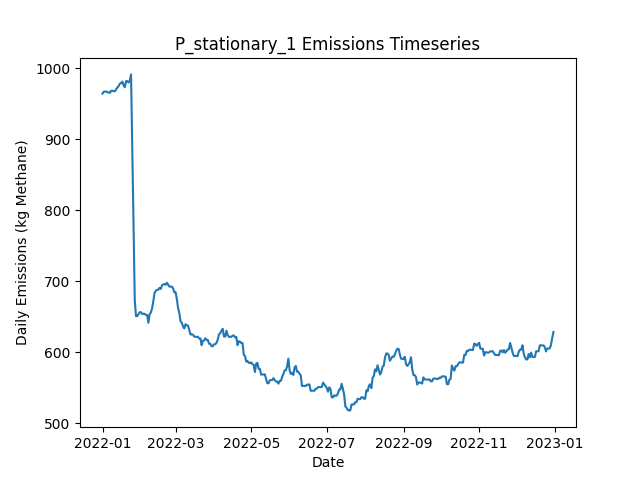

The table this chart was drawn from, first rows:
Date, Daily Emissions (Kg Methane), Daily Mitigable Emissions (Kg Methane), Daily Non-Mitigable Emissions (Kg Methan…, Daily Cost ($), Active Leaks, New Leaks, Leaks Repaired, Leaks Naturally Repaired, Leaks Tagged, Daily Repair Cost ($), Daily Natural Repair Cost ($), stationary_mdl_high Deployment Cost ($), stationary_mdl_high Sites flagged for Fo…, stationary_mdl_high Leaks tagged for rep…, stationary_mdl_high Sites Visited, stationary_mdl_high Travel Time (Minutes…, stationary_mdl_high Survey Time (Minutes…, OGI_FU_mdl_high Deployment Cost ($), OGI_FU_mdl_high Sites flagged for Follow…, OGI_FU_mdl_high Leaks tagged for repair, OGI_FU_mdl_high Sites Visited, OGI_FU_mdl_high Travel Time (Minutes), OGI_FU_mdl_high Survey Time (Minutes)
2022-01-01, 964.2, 748.6, 215.7, 6030, 363, 364, 0, 0, 0.00000, 0.00000, 0.00000, 6030, 0, , 10, 0, 0, 0.00000, , 0, 0, 0, 0
2022-01-02, 966.9, 751.2, 215.7, 30, 364, 1, 0, 0, 0.00000, 0.00000, 0.00000, 30, 0, , 10, 0, 0, 0.00000, , 0, 0, 0, 0
2022-01-03, 967.1, 751.5, 215.7, 30, 365, 1, 0, 0, 0.00000, 0.00000, 0.00000, 30, 0, , 10, 0, 0, 0.00000, , 0, 0, 0, 0
2022-01-04, 967.1, 751.5, 215.7, 30, 365, 0, 0, 0, 0.00000, 0.00000, 0.00000, 30, 0, , 10, 0, 0, 0.00000, , 0, 0, 0, 0
2022-01-05, 966, 750.3, 215.7, 30, 363, 1, 0, 3, 0.00000, 0.00000, 600, 30, 0, , 10, 0, 0, 0.00000, , 0, 0, 0, 0
2022-01-06, 966, 750.3, 215.7, 30, 363, 0, 0, 0, 0.00000, 0.00000, 0.00000, 30, 0, , 10, 0, 0, 0.00000, , 0, 0, 0, 0
2022-01-07, 965.3, 750.3, 215, 30, 362, 0, 0, 0, 0.00000, 0.00000, 0.00000, 30, 0, , 10, 0, 0, 0.00000, , 0, 0, 0, 0
2022-01-08, 968.2, 753.2, 215, 30, 363, 2, 0, 1, 0.00000, 0.00000, 200, 30, 0, , 10, 0, 0, 0.00000, , 0, 0, 0, 0
2022-01-09, 968.2, 753.2, 215, 30, 363, 1, 0, 1, 0.00000, 0.00000, 200, 30, 0, , 10, 0, 0, 0.00000, , 0, 0, 0, 0
2022-01-10, 967.6, 753.2, 214.3, 1030, 362, 0, 0, 0, 24, 0.00000, 0.00000, 30, 10, , 10, 0, 0, 1000, , 24, 3, 120, 360
2022-01-11, 967.6, 753.2, 214.3, 1030, 362, 0, 0, 0, 20, 0.00000, 0.00000, 30, 0, , 10, 0, 0, 1000, , 20, 3, 120, 360
2022-01-12, 970.3, 747.7, 222.6, 1030, 362, 2, 0, 1, 22, 0.00000, 200, 30, 0, , 10, 0, 0, 1000, , 22, 3, 120, 360
2022-01-13, 972.9, 750.3, 222.6, 530, 363, 1, 0, 0, 7, 0.00000, 0.00000, 30, 0, , 10, 0, 0, 500, , 7, 1, 30, 120
2022-01-14, 974.9, 750.3, 224.6, 30, 364, 1, 0, 0, 0.00000, 0.00000, 0.00000, 30, 0, , 10, 0, 0, 0.00000, , 0, 0, 0, 0
2022-01-15, 978.2, 752.1, 226.1, 30, 364, 2, 0, 1, 0.00000, 0.00000, 200, 30, 0, , 10, 0, 0, 0.00000, , 0, 0, 0, 0
2022-01-16, 978.9, 754.8, 224.1, 30, 364, 1, 0, 0, 0.00000, 0.00000, 0.00000, 30, 0, , 10, 0, 0, 0.00000, , 0, 0, 0, 0
2022-01-17, 981.2, 757, 224.1, 30, 364, 1, 0, 1, 0.00000, 0.00000, 200, 30, 0, , 10, 0, 0, 0.00000, , 0, 0, 0, 0
2022-01-18, 975.8, 751.7, 224.1, 30, 362, 0, 0, 2, 0.00000, 0.00000, 400, 30, 0, , 10, 0, 0, 0.00000, , 0, 0, 0, 0
2022-01-19, 973.1, 749, 224.1, 1030, 361, 0, 0, 1, 24, 0.00000, 200, 30, 10, , 10, 0, 0, 1000, , 24, 3, 120, 360
2022-01-20, 981.8, 749, 232.8, 1030, 363, 2, 0, 0, 20, 0.00000, 0.00000, 30, 0, , 10, 0, 0, 1000, , 20, 3, 120, 360
2022-01-21, 981.8, 749, 232.8, 1030, 363, 0, 0, 0, 23, 0.00000, 0.00000, 30, 0, , 10, 0, 0, 1000, , 23, 3, 120, 360
2022-01-22, 979.9, 749, 230.9, 530, 362, 1, 0, 0, 7, 0.00000, 0.00000, 30, 0, , 10, 0, 0, 500, , 7, 1, 30, 120
2022-01-23, 982.3, 751.5, 230.9, 30, 362, 1, 0, 1, 0.00000, 0.00000, 200, 30, 0, , 10, 0, 0, 0.00000, , 0, 0, 0, 0
2022-01-24, 991.3, 751.5, 239.8, 30, 363, 2, 0, 1, 0.00000, 0.00000, 200, 30, 0, , 10, 0, 0, 0.00000, , 0, 0, 0, 0
2022-01-25, 891.2, 651.4, 239.8, 4230, 344, 2, 21, 0, 0.00000, 4200, 0.00000, 30, 0, , 10, 0, 0, 0.00000, , 0, 0, 0, 0
2022-01-26, 782.1, 542.3, 239.8, 3230, 327, 0, 16, 1, 0.00000, 3200, 200, 30, 0, , 10, 0, 0, 0.00000, , 0, 0, 0, 0
2022-01-27, 673.7, 433.9, 239.8, 3630, 309, 0, 18, 0, 0.00000, 3600, 0.00000, 30, 0, , 10, 0, 0, 0.00000, , 0, 0, 0, 0
2022-01-28, 650.9, 411.1, 239.8, 2430, 305, 3, 7, 0, 5, 1400, 0.00000, 30, 10, , 10, 0, 0, 1000, , 5, 3, 120, 360
2022-01-29, 650.9, 411.1, 239.8, 1030, 305, 0, 0, 0, 6, 0.00000, 0.00000, 30, 0, , 10, 0, 0, 1000, , 6, 3, 120, 360
2022-01-30, 653.6, 413.8, 239.8, 1030, 306, 1, 0, 0, 10, 0.00000, 0.00000, 30, 0, , 10, 0, 0, 1000, , 10, 3, 120, 360
2022-01-31, 656.3, 416.5, 239.8, 530, 307, 1, 0, 0, 2, 0.00000, 0.00000, 30, 0, , 10, 0, 0, 500, , 2, 1, 30, 120
2022-02-01, 656.5, 416.7, 239.8, 30, 307, 2, 0, 2, 0.00000, 0.00000, 400, 30, 0, , 10, 0, 0, 0.00000, , 0, 0, 0, 0
2022-02-02, 653.8, 414.1, 239.8, 30, 306, 0, 0, 1, 0.00000, 0.00000, 200, 30, 0, , 10, 0, 0, 0.00000, , 0, 0, 0, 0
2022-02-03, 654.3, 414.5, 239.8, 30, 307, 2, 0, 1, 0.00000, 0.00000, 200, 30, 0, , 10, 0, 0, 0.00000, , 0, 0, 0, 0
2022-02-04, 654.3, 414.5, 239.8, 30, 307, 0, 0, 0, 0.00000, 0.00000, 0.00000, 30, 0, , 10, 0, 0, 0.00000, , 0, 0, 0, 0
2022-02-05, 652.5, 412.7, 239.8, 230, 307, 2, 1, 1, 0.00000, 200, 200, 30, 0, , 10, 0, 0, 0.00000, , 0, 0, 0, 0
2022-02-06, 652.5, 412.7, 239.8, 1030, 307, 1, 0, 1, 5, 0.00000, 200, 30, 10, , 10, 0, 0, 1000, , 5, 3, 120, 360
2022-02-07, 641.6, 410, 231.5, 1030, 305, 0, 0, 1, 6, 0.00000, 200, 30, 0, , 10, 0, 0, 1000, , 6, 3, 120, 360
2022-02-08, 653.6, 413.2, 240.5, 1030, 305, 2, 0, 2, 9, 0.00000, 400, 30, 0, , 10, 0, 0, 1000, , 9, 3, 120, 360
2022-02-09, 656.1, 415.6, 240.5, 530, 305, 1, 0, 1, 2, 0.00000, 200, 30, 0, , 10, 0, 0, 500, , 2, 1, 30, 120
2022-02-10, 661.9, 421, 240.9, 30, 308, 3, 0, 0, 0.00000, 0.00000, 0.00000, 30, 0, , 10, 0, 0, 0.00000, , 0, 0, 0, 0
2022-02-11, 672.2, 431.5, 240.7, 30, 309, 2, 0, 0, 0.00000, 0.00000, 0.00000, 30, 0, , 10, 0, 0, 0.00000, , 0, 0, 0, 0
2022-02-12, 683.8, 434.8, 249, 30, 311, 4, 0, 2, 0.00000, 0.00000, 400, 30, 0, , 10, 0, 0, 0.00000, , 0, 0, 0, 0
2022-02-13, 686.5, 437.5, 249, 30, 312, 1, 0, 0, 0.00000, 0.00000, 0.00000, 30, 0, , 10, 0, 0, 0.00000, , 0, 0, 0, 0
2022-02-14, 688, 439.1, 249, 230, 314, 3, 1, 0, 0.00000, 200, 0.00000, 30, 0, , 10, 0, 0, 0.00000, , 0, 0, 0, 0
2022-02-15, 688, 439.1, 249, 1030, 314, 0, 0, 0, 4, 0.00000, 0.00000, 30, 10, , 10, 0, 0, 1000, , 4, 3, 120, 360
2022-02-16, 690.7, 441.8, 249, 1030, 315, 1, 0, 0, 8, 0.00000, 0.00000, 30, 0, , 10, 0, 0, 1000, , 8, 3, 120, 360
2022-02-17, 689.2, 440.2, 249, 1030, 314, 1, 0, 2, 9, 0.00000, 400, 30, 0, , 10, 0, 0, 1000, , 9, 3, 120, 360
2022-02-18, 694.3, 443.3, 250.9, 530, 314, 3, 0, 3, 4, 0.00000, 600, 30, 0, , 10, 0, 0, 500, , 4, 1, 30, 120
2022-02-19, 695.6, 444.7, 250.9, 30, 311, 1, 0, 4, 0.00000, 0.00000, 800, 30, 0, , 10, 0, 0, 0.00000, , 0, 0, 0, 0
2022-02-20, 695.8, 444.9, 250.9, 30, 312, 1, 0, 0, 0.00000, 0.00000, 0.00000, 30, 0, , 10, 0, 0, 0.00000, , 0, 0, 0, 0
2022-02-21, 695.2, 443.8, 251.4, 30, 313, 2, 0, 1, 0.00000, 0.00000, 200, 30, 0, , 10, 0, 0, 0.00000, , 0, 0, 0, 0
2022-02-22, 697.8, 446.5, 251.4, 30, 314, 1, 0, 0, 0.00000, 0.00000, 0.00000, 30, 0, , 10, 0, 0, 0.00000, , 0, 0, 0, 0
2022-02-23, 695.2, 443.8, 251.4, 30, 313, 0, 0, 1, 0.00000, 0.00000, 200, 30, 0, , 10, 0, 0, 0.00000, , 0, 0, 0, 0
2022-02-24, 692.5, 441.1, 251.4, 1030, 312, 0, 0, 1, 4, 0.00000, 200, 30, 10, , 10, 0, 0, 1000, , 4, 3, 120, 360
2022-02-25, 692.5, 441.1, 251.4, 1030, 312, 0, 0, 0, 9, 0.00000, 0.00000, 30, 0, , 10, 0, 0, 1000, , 9, 3, 120, 360
2022-02-26, 692.5, 441.1, 251.4, 1030, 312, 0, 0, 0, 10, 0.00000, 0.00000, 30, 0, , 10, 0, 0, 1000, , 10, 3, 120, 360
2022-02-27, 689.8, 441.1, 248.7, 530, 310, 0, 0, 0, 4, 0.00000, 0.00000, 30, 0, , 10, 0, 0, 500, , 4, 1, 30, 120
2022-02-28, 684.5, 435.7, 248.7, 30, 308, 0, 0, 2, 0.00000, 0.00000, 400, 30, 0, , 10, 0, 0, 0.00000, , 0, 0, 0, 0
2022-03-01, 684.5, 435.7, 248.7, 30, 308, 1, 0, 1, 0.00000, 0.00000, 200, 30, 0, , 10, 0, 0, 0.00000, , 0, 0, 0, 0
... 305 more rows
